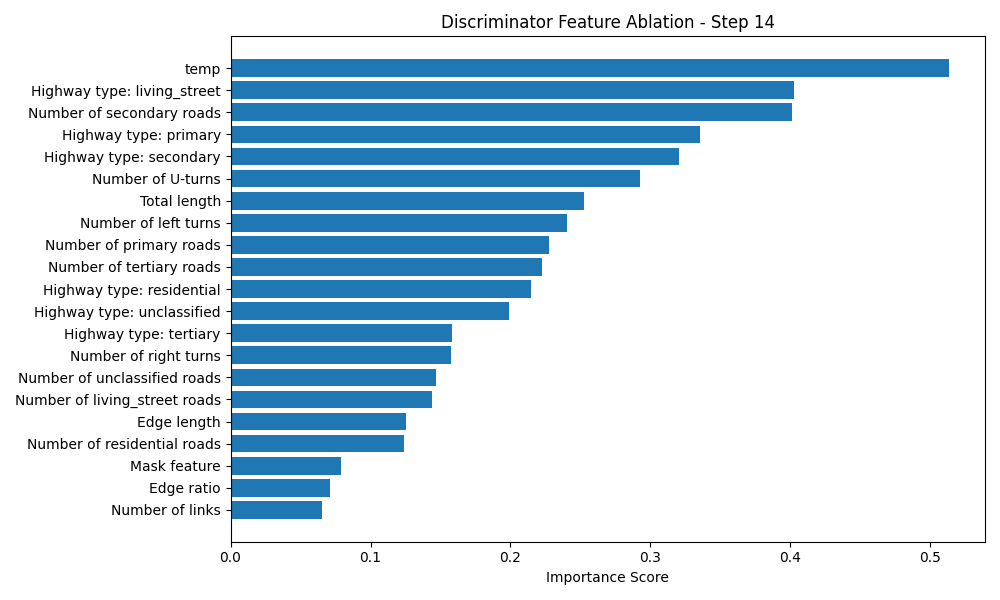

Data behind this chart, as committed beside it:
Feature, Importance Score
temp, 0.5134
Highway type: living_street, 0.4027
Number of secondary roads, 0.401
Highway type: primary, 0.3356
Highway type: secondary, 0.3201
Number of U-turns, 0.2926
Total length, 0.2528
Number of left turns, 0.2405
Number of primary roads, 0.2278
Number of tertiary roads, 0.2227
Highway type: residential, 0.215
Highway type: unclassified, 0.199
Highway type: tertiary, 0.1582
Number of right turns, 0.1575
Number of unclassified roads, 0.1468
Number of living_street roads, 0.144
Edge length, 0.1253
Number of residential roads, 0.124
Mask feature, 0.07914
Edge ratio, 0.07129
Number of links, 0.0656
